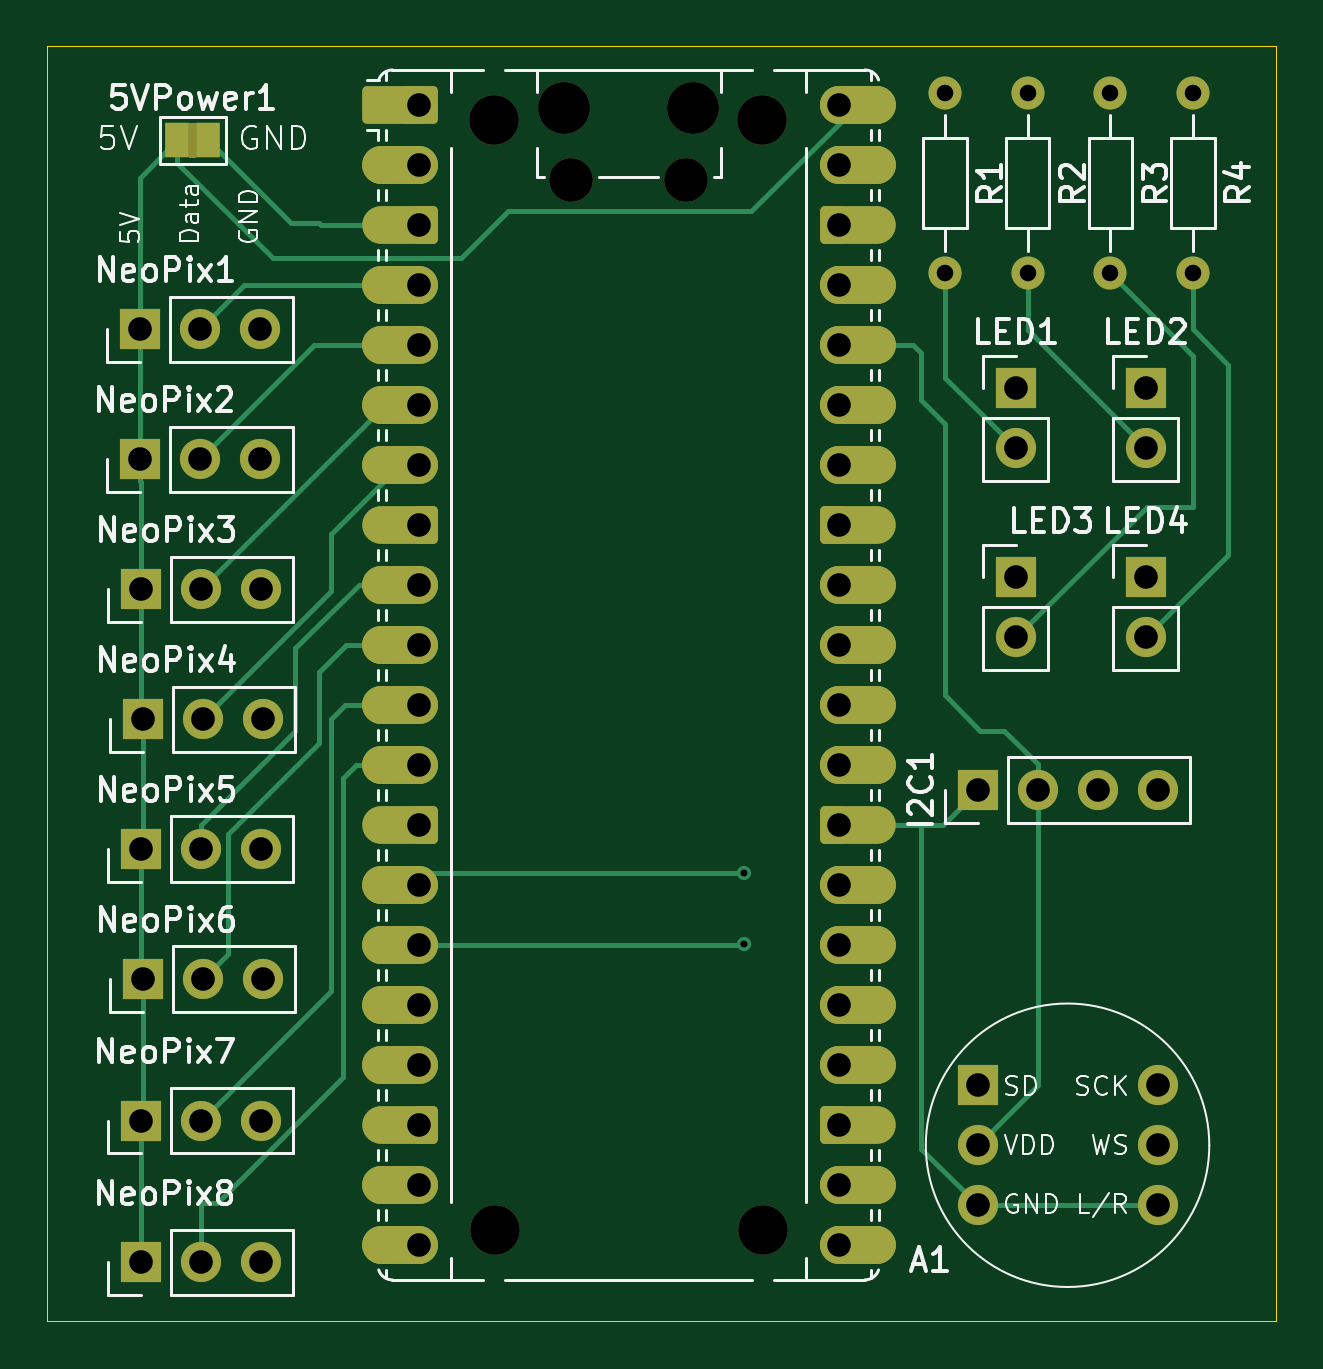
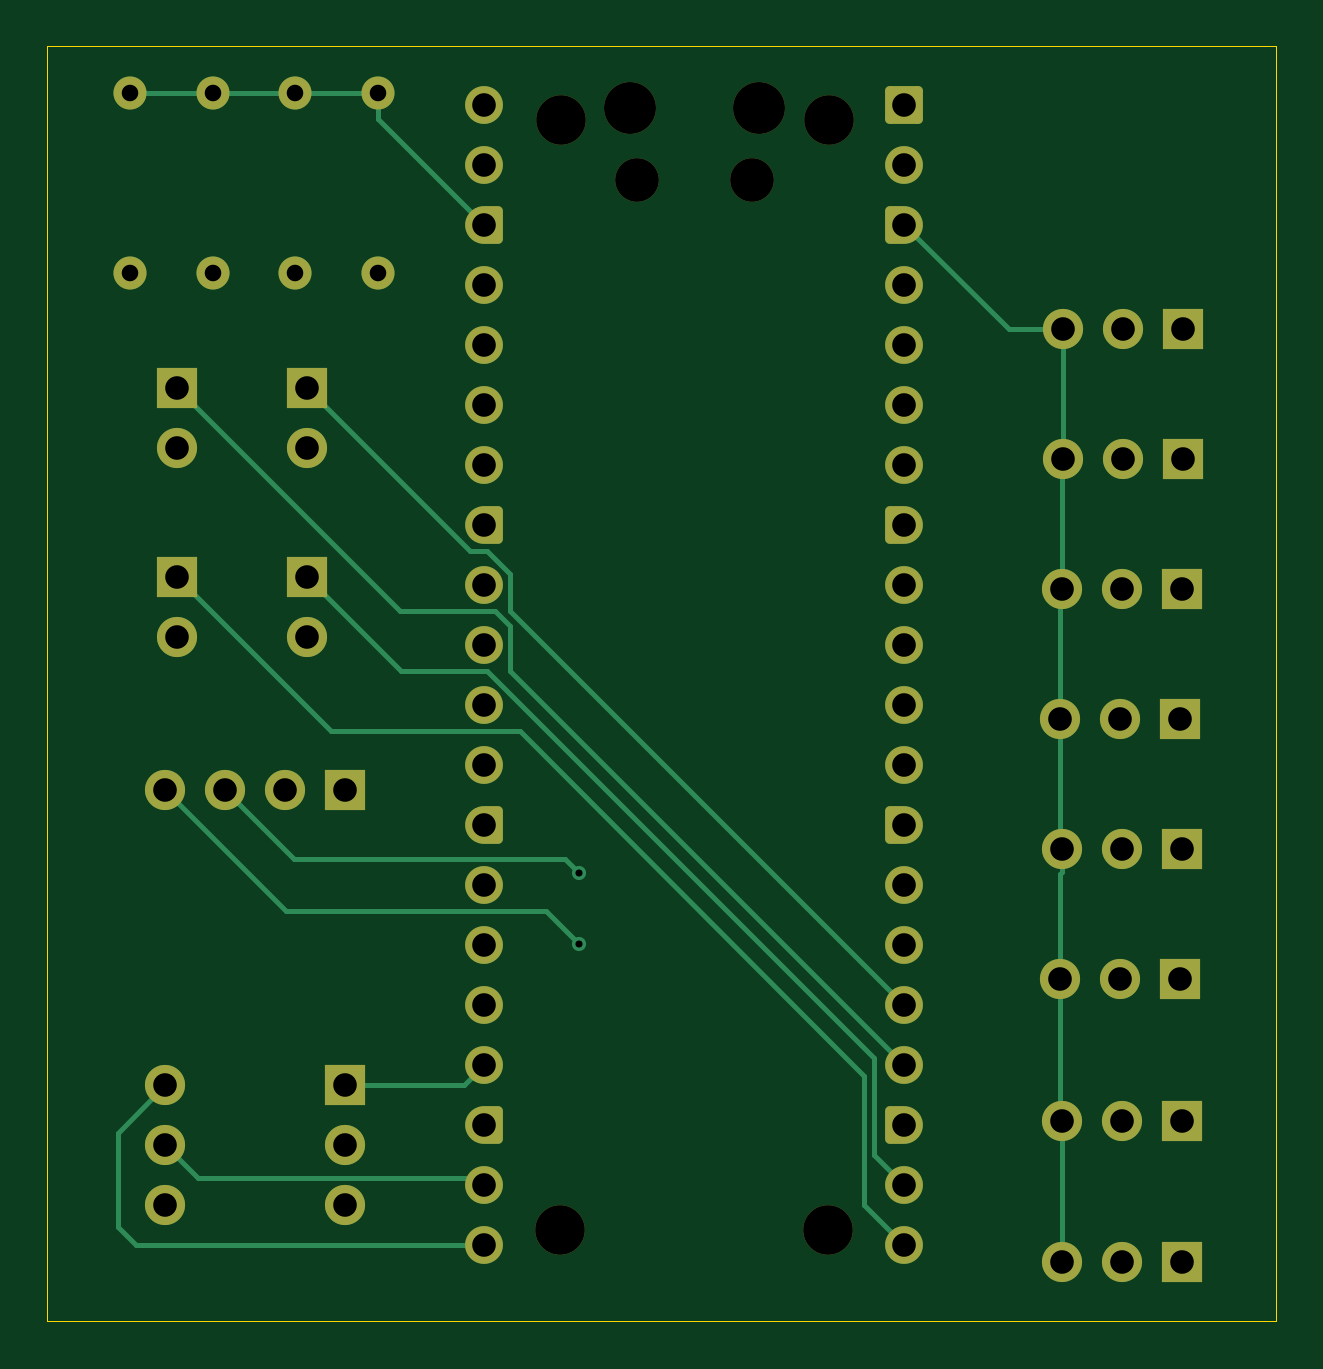
Circuit board: 11 layer files. Board 52.0 x 54.0 mm.
- bottom_copper: jellyboard-B_Cu.gbr (13141 bytes)
- bottom_mask: jellyboard-B_Mask.gbr (6142 bytes)
- paste: jellyboard-B_Paste.gbr (468 bytes)
- bottom_silk: jellyboard-B_Silkscreen.gbr (469 bytes)
- outline: jellyboard-Edge_Cuts.gbr (630 bytes)
- top_copper: jellyboard-F_Cu.gbr (18224 bytes)
- top_mask: jellyboard-F_Mask.gbr (9470 bytes)
- paste: jellyboard-F_Paste.gbr (468 bytes)
- top_silk: jellyboard-F_Silkscreen.gbr (66766 bytes)
- drill: jellyboard-NPTH.drl (619 bytes)
- drill: jellyboard-PTH.drl (1797 bytes)

=== bottom_copper: jellyboard-B_Cu.gbr (13141 bytes, source omitted) ===
=== bottom_mask: jellyboard-B_Mask.gbr ===
%TF.GenerationSoftware,KiCad,Pcbnew,9.0.7*%
%TF.CreationDate,2026-03-12T18:10:57+00:00*%
%TF.ProjectId,jellyboard,6a656c6c-7962-46f6-9172-642e6b696361,rev?*%
%TF.SameCoordinates,Original*%
%TF.FileFunction,Soldermask,Bot*%
%TF.FilePolarity,Negative*%
%FSLAX46Y46*%
G04 Gerber Fmt 4.6, Leading zero omitted, Abs format (unit mm)*
G04 Created by KiCad (PCBNEW 9.0.7) date 2026-03-12 18:10:57*
%MOMM*%
%LPD*%
G01*
G04 APERTURE LIST*
G04 Aperture macros list*
%AMRoundRect*
0 Rectangle with rounded corners*
0 $1 Rounding radius*
0 $2 $3 $4 $5 $6 $7 $8 $9 X,Y pos of 4 corners*
0 Add a 4 corners polygon primitive as box body*
4,1,4,$2,$3,$4,$5,$6,$7,$8,$9,$2,$3,0*
0 Add four circle primitives for the rounded corners*
1,1,$1+$1,$2,$3*
1,1,$1+$1,$4,$5*
1,1,$1+$1,$6,$7*
1,1,$1+$1,$8,$9*
0 Add four rect primitives between the rounded corners*
20,1,$1+$1,$2,$3,$4,$5,0*
20,1,$1+$1,$4,$5,$6,$7,0*
20,1,$1+$1,$6,$7,$8,$9,0*
20,1,$1+$1,$8,$9,$2,$3,0*%
%AMFreePoly0*
4,1,37,0.000000,0.796148,0.078414,0.796148,0.232228,0.765552,0.377117,0.705537,0.507515,0.618408,0.618408,0.507515,0.705537,0.377117,0.765552,0.232228,0.796148,0.078414,0.796148,-0.078414,0.765552,-0.232228,0.705537,-0.377117,0.618408,-0.507515,0.507515,-0.618408,0.377117,-0.705537,0.232228,-0.765552,0.078414,-0.796148,0.000000,-0.796148,0.000000,-0.800000,-0.600000,-0.800000,
-0.603843,-0.796157,-0.639018,-0.796157,-0.711114,-0.766294,-0.766294,-0.711114,-0.796157,-0.639018,-0.796157,-0.603843,-0.800000,-0.600000,-0.800000,0.600000,-0.796157,0.603843,-0.796157,0.639018,-0.766294,0.711114,-0.711114,0.766294,-0.639018,0.796157,-0.603843,0.796157,-0.600000,0.800000,0.000000,0.800000,0.000000,0.796148,0.000000,0.796148,$1*%
%AMFreePoly1*
4,1,37,0.603843,0.796157,0.639018,0.796157,0.711114,0.766294,0.766294,0.711114,0.796157,0.639018,0.796157,0.603843,0.800000,0.600000,0.800000,-0.600000,0.796157,-0.603843,0.796157,-0.639018,0.766294,-0.711114,0.711114,-0.766294,0.639018,-0.796157,0.603843,-0.796157,0.600000,-0.800000,0.000000,-0.800000,0.000000,-0.796148,-0.078414,-0.796148,-0.232228,-0.765552,-0.377117,-0.705537,
-0.507515,-0.618408,-0.618408,-0.507515,-0.705537,-0.377117,-0.765552,-0.232228,-0.796148,-0.078414,-0.796148,0.078414,-0.765552,0.232228,-0.705537,0.377117,-0.618408,0.507515,-0.507515,0.618408,-0.377117,0.705537,-0.232228,0.765552,-0.078414,0.796148,0.000000,0.796148,0.000000,0.800000,0.600000,0.800000,0.603843,0.796157,0.603843,0.796157,$1*%
G04 Aperture macros list end*
%ADD10C,1.600000*%
%ADD11FreePoly0,0.000000*%
%ADD12FreePoly1,0.000000*%
%ADD13RoundRect,0.200000X-0.600000X-0.600000X0.600000X-0.600000X0.600000X0.600000X-0.600000X0.600000X0*%
%ADD14C,2.200000*%
%ADD15C,1.850000*%
%ADD16C,2.100000*%
%ADD17C,1.700000*%
%ADD18R,1.700000X1.700000*%
%ADD19C,1.400000*%
G04 APERTURE END LIST*
D10*
%TO.C,A1*%
X111500000Y-52000000D03*
X111500000Y-54540000D03*
D11*
X111500000Y-57080000D03*
D10*
X111500000Y-59620000D03*
X111500000Y-62160000D03*
X111500000Y-64700000D03*
X111500000Y-67240000D03*
D11*
X111500000Y-69780000D03*
D10*
X111500000Y-72320000D03*
X111500000Y-74860000D03*
X111500000Y-77400000D03*
X111500000Y-79940000D03*
D11*
X111500000Y-82480000D03*
D10*
X111500000Y-85020000D03*
X111500000Y-87560000D03*
X111500000Y-90100000D03*
X111500000Y-92640000D03*
D11*
X111500000Y-95180000D03*
D10*
X111500000Y-97720000D03*
X111500000Y-100260000D03*
X93720000Y-100260000D03*
X93720000Y-97720000D03*
D12*
X93720000Y-95180000D03*
D10*
X93720000Y-92640000D03*
X93720000Y-90100000D03*
X93720000Y-87560000D03*
X93720000Y-85020000D03*
D12*
X93720000Y-82480000D03*
D10*
X93720000Y-79940000D03*
X93720000Y-77400000D03*
X93720000Y-74860000D03*
X93720000Y-72320000D03*
D12*
X93720000Y-69780000D03*
D10*
X93720000Y-67240000D03*
X93720000Y-64700000D03*
X93720000Y-62160000D03*
X93720000Y-59620000D03*
D12*
X93720000Y-57080000D03*
D10*
X93720000Y-54540000D03*
D13*
X93720000Y-52000000D03*
D14*
X105335000Y-52130000D03*
D15*
X105035000Y-55160000D03*
X100185000Y-55160000D03*
D14*
X99885000Y-52130000D03*
%TD*%
D16*
%TO.C,H4*%
X108312068Y-99622975D03*
%TD*%
%TO.C,H3*%
X96946183Y-99623282D03*
%TD*%
%TO.C,H2*%
X96919274Y-52623556D03*
%TD*%
%TO.C,H1*%
X108261122Y-52626853D03*
%TD*%
D17*
%TO.C,M1*%
X125000000Y-96040000D03*
X117380000Y-96040000D03*
D18*
X117380000Y-93500000D03*
D17*
X125000000Y-93500000D03*
X125000000Y-98580000D03*
X117380000Y-98580000D03*
%TD*%
D18*
%TO.C,LED4*%
X124500000Y-72000000D03*
D17*
X124500000Y-74540000D03*
%TD*%
D18*
%TO.C,LED3*%
X119000000Y-72000000D03*
D17*
X119000000Y-74540000D03*
%TD*%
D18*
%TO.C,LED2*%
X124500000Y-64000000D03*
D17*
X124500000Y-66540000D03*
%TD*%
D18*
%TO.C,LED1*%
X119000000Y-64000000D03*
D17*
X119000000Y-66540000D03*
%TD*%
D18*
%TO.C,I2C1*%
X117380000Y-81000000D03*
D17*
X119920000Y-81000000D03*
X122460000Y-81000000D03*
X125000000Y-81000000D03*
%TD*%
D19*
%TO.C,R4*%
X126500000Y-51500000D03*
X126500000Y-59120000D03*
%TD*%
%TO.C,R3*%
X123000000Y-51500000D03*
X123000000Y-59120000D03*
%TD*%
%TO.C,R2*%
X119500000Y-51500000D03*
X119500000Y-59120000D03*
%TD*%
%TO.C,R1*%
X116000000Y-51500000D03*
X116000000Y-59120000D03*
%TD*%
D17*
%TO.C,NeoPix6*%
X87120000Y-89000000D03*
X84580000Y-89000000D03*
D18*
X82040000Y-89000000D03*
%TD*%
D17*
%TO.C,NeoPix5*%
X87040000Y-83500000D03*
X84500000Y-83500000D03*
D18*
X81960000Y-83500000D03*
%TD*%
%TO.C,NeoPix8*%
X81960000Y-101000000D03*
D17*
X84500000Y-101000000D03*
X87040000Y-101000000D03*
%TD*%
D18*
%TO.C,NeoPix7*%
X81960000Y-95000000D03*
D17*
X84500000Y-95000000D03*
X87040000Y-95000000D03*
%TD*%
D18*
%TO.C,NeoPix4*%
X82040000Y-78000000D03*
D17*
X84580000Y-78000000D03*
X87120000Y-78000000D03*
%TD*%
D18*
%TO.C,NeoPix3*%
X81960000Y-72500000D03*
D17*
X84500000Y-72500000D03*
X87040000Y-72500000D03*
%TD*%
D18*
%TO.C,NeoPix2*%
X81920000Y-67000000D03*
D17*
X84460000Y-67000000D03*
X87000000Y-67000000D03*
%TD*%
D18*
%TO.C,NeoPix1*%
X81920000Y-61500000D03*
D17*
X84460000Y-61500000D03*
X87000000Y-61500000D03*
%TD*%
M02*

=== paste: jellyboard-B_Paste.gbr ===
%TF.GenerationSoftware,KiCad,Pcbnew,9.0.7*%
%TF.CreationDate,2026-03-12T18:10:57+00:00*%
%TF.ProjectId,jellyboard,6a656c6c-7962-46f6-9172-642e6b696361,rev?*%
%TF.SameCoordinates,Original*%
%TF.FileFunction,Paste,Bot*%
%TF.FilePolarity,Positive*%
%FSLAX46Y46*%
G04 Gerber Fmt 4.6, Leading zero omitted, Abs format (unit mm)*
G04 Created by KiCad (PCBNEW 9.0.7) date 2026-03-12 18:10:57*
%MOMM*%
%LPD*%
G01*
G04 APERTURE LIST*
G04 APERTURE END LIST*
M02*

=== bottom_silk: jellyboard-B_Silkscreen.gbr ===
%TF.GenerationSoftware,KiCad,Pcbnew,9.0.7*%
%TF.CreationDate,2026-03-12T18:10:57+00:00*%
%TF.ProjectId,jellyboard,6a656c6c-7962-46f6-9172-642e6b696361,rev?*%
%TF.SameCoordinates,Original*%
%TF.FileFunction,Legend,Bot*%
%TF.FilePolarity,Positive*%
%FSLAX46Y46*%
G04 Gerber Fmt 4.6, Leading zero omitted, Abs format (unit mm)*
G04 Created by KiCad (PCBNEW 9.0.7) date 2026-03-12 18:10:57*
%MOMM*%
%LPD*%
G01*
G04 APERTURE LIST*
G04 APERTURE END LIST*
M02*

=== outline: jellyboard-Edge_Cuts.gbr ===
%TF.GenerationSoftware,KiCad,Pcbnew,9.0.7*%
%TF.CreationDate,2026-03-12T18:10:57+00:00*%
%TF.ProjectId,jellyboard,6a656c6c-7962-46f6-9172-642e6b696361,rev?*%
%TF.SameCoordinates,Original*%
%TF.FileFunction,Profile,NP*%
%FSLAX46Y46*%
G04 Gerber Fmt 4.6, Leading zero omitted, Abs format (unit mm)*
G04 Created by KiCad (PCBNEW 9.0.7) date 2026-03-12 18:10:57*
%MOMM*%
%LPD*%
G01*
G04 APERTURE LIST*
%TA.AperFunction,Profile*%
%ADD10C,0.050000*%
%TD*%
G04 APERTURE END LIST*
D10*
X78000000Y-49500000D02*
X130000000Y-49500000D01*
X130000000Y-103500000D01*
X78000000Y-103500000D01*
X78000000Y-49500000D01*
M02*

=== top_copper: jellyboard-F_Cu.gbr (18224 bytes, source omitted) ===
=== top_mask: jellyboard-F_Mask.gbr (9470 bytes, source omitted) ===
=== paste: jellyboard-F_Paste.gbr ===
%TF.GenerationSoftware,KiCad,Pcbnew,9.0.7*%
%TF.CreationDate,2026-03-12T18:10:57+00:00*%
%TF.ProjectId,jellyboard,6a656c6c-7962-46f6-9172-642e6b696361,rev?*%
%TF.SameCoordinates,Original*%
%TF.FileFunction,Paste,Top*%
%TF.FilePolarity,Positive*%
%FSLAX46Y46*%
G04 Gerber Fmt 4.6, Leading zero omitted, Abs format (unit mm)*
G04 Created by KiCad (PCBNEW 9.0.7) date 2026-03-12 18:10:57*
%MOMM*%
%LPD*%
G01*
G04 APERTURE LIST*
G04 APERTURE END LIST*
M02*

=== top_silk: jellyboard-F_Silkscreen.gbr (66766 bytes, source omitted) ===
=== drill: jellyboard-NPTH.drl ===
M48
; DRILL file {KiCad 9.0.7} date 2026-03-12T18:11:07+0000
; FORMAT={-:-/ absolute / metric / decimal}
; #@! TF.CreationDate,2026-03-12T18:11:07+00:00
; #@! TF.GenerationSoftware,Kicad,Pcbnew,9.0.7
; #@! TF.FileFunction,NonPlated,1,2,NPTH
FMAT,2
METRIC
; #@! TA.AperFunction,NonPlated,NPTH,ComponentDrill
T1C1.850
; #@! TA.AperFunction,NonPlated,NPTH,ComponentDrill
T2C2.100
; #@! TA.AperFunction,NonPlated,NPTH,ComponentDrill
T3C2.200
%
G90
G05
T1
X100.185Y-55.16
X105.035Y-55.16
T2
X96.919Y-52.624
X96.946Y-99.623
X108.261Y-52.627
X108.312Y-99.623
T3
X99.885Y-52.13
X105.335Y-52.13
M30

=== drill: jellyboard-PTH.drl ===
M48
; DRILL file {KiCad 9.0.7} date 2026-03-12T18:11:07+0000
; FORMAT={-:-/ absolute / metric / decimal}
; #@! TF.CreationDate,2026-03-12T18:11:07+00:00
; #@! TF.GenerationSoftware,Kicad,Pcbnew,9.0.7
; #@! TF.FileFunction,Plated,1,2,PTH
FMAT,2
METRIC
; #@! TA.AperFunction,Plated,PTH,ViaDrill
T1C0.300
; #@! TA.AperFunction,Plated,PTH,ComponentDrill
T2C0.700
; #@! TA.AperFunction,Plated,PTH,ComponentDrill
T3C1.000
%
G90
G05
T1
X107.5Y-84.5
X107.5Y-87.5
T2
X116.0Y-51.5
X116.0Y-59.12
X119.5Y-51.5
X119.5Y-59.12
X123.0Y-51.5
X123.0Y-59.12
X126.5Y-51.5
X126.5Y-59.12
T3
X81.92Y-61.5
X81.92Y-67.0
X81.96Y-72.5
X81.96Y-83.5
X81.96Y-95.0
X81.96Y-101.0
X82.04Y-78.0
X82.04Y-89.0
X84.46Y-61.5
X84.46Y-67.0
X84.5Y-72.5
X84.5Y-83.5
X84.5Y-95.0
X84.5Y-101.0
X84.58Y-78.0
X84.58Y-89.0
X87.0Y-61.5
X87.0Y-67.0
X87.04Y-72.5
X87.04Y-83.5
X87.04Y-95.0
X87.04Y-101.0
X87.12Y-78.0
X87.12Y-89.0
X93.72Y-52.0
X93.72Y-54.54
X93.72Y-57.08
X93.72Y-59.62
X93.72Y-62.16
X93.72Y-64.7
X93.72Y-67.24
X93.72Y-69.78
X93.72Y-72.32
X93.72Y-74.86
X93.72Y-77.4
X93.72Y-79.94
X93.72Y-82.48
X93.72Y-85.02
X93.72Y-87.56
X93.72Y-90.1
X93.72Y-92.64
X93.72Y-95.18
X93.72Y-97.72
X93.72Y-100.26
X111.5Y-52.0
X111.5Y-54.54
X111.5Y-57.08
X111.5Y-59.62
X111.5Y-62.16
X111.5Y-64.7
X111.5Y-67.24
X111.5Y-69.78
X111.5Y-72.32
X111.5Y-74.86
X111.5Y-77.4
X111.5Y-79.94
X111.5Y-82.48
X111.5Y-85.02
X111.5Y-87.56
X111.5Y-90.1
X111.5Y-92.64
X111.5Y-95.18
X111.5Y-97.72
X111.5Y-100.26
X117.38Y-81.0
X117.38Y-93.5
X117.38Y-96.04
X117.38Y-98.58
X119.0Y-64.0
X119.0Y-66.54
X119.0Y-72.0
X119.0Y-74.54
X119.92Y-81.0
X122.46Y-81.0
X124.5Y-64.0
X124.5Y-66.54
X124.5Y-72.0
X124.5Y-74.54
X125.0Y-81.0
X125.0Y-93.5
X125.0Y-96.04
X125.0Y-98.58
M30
